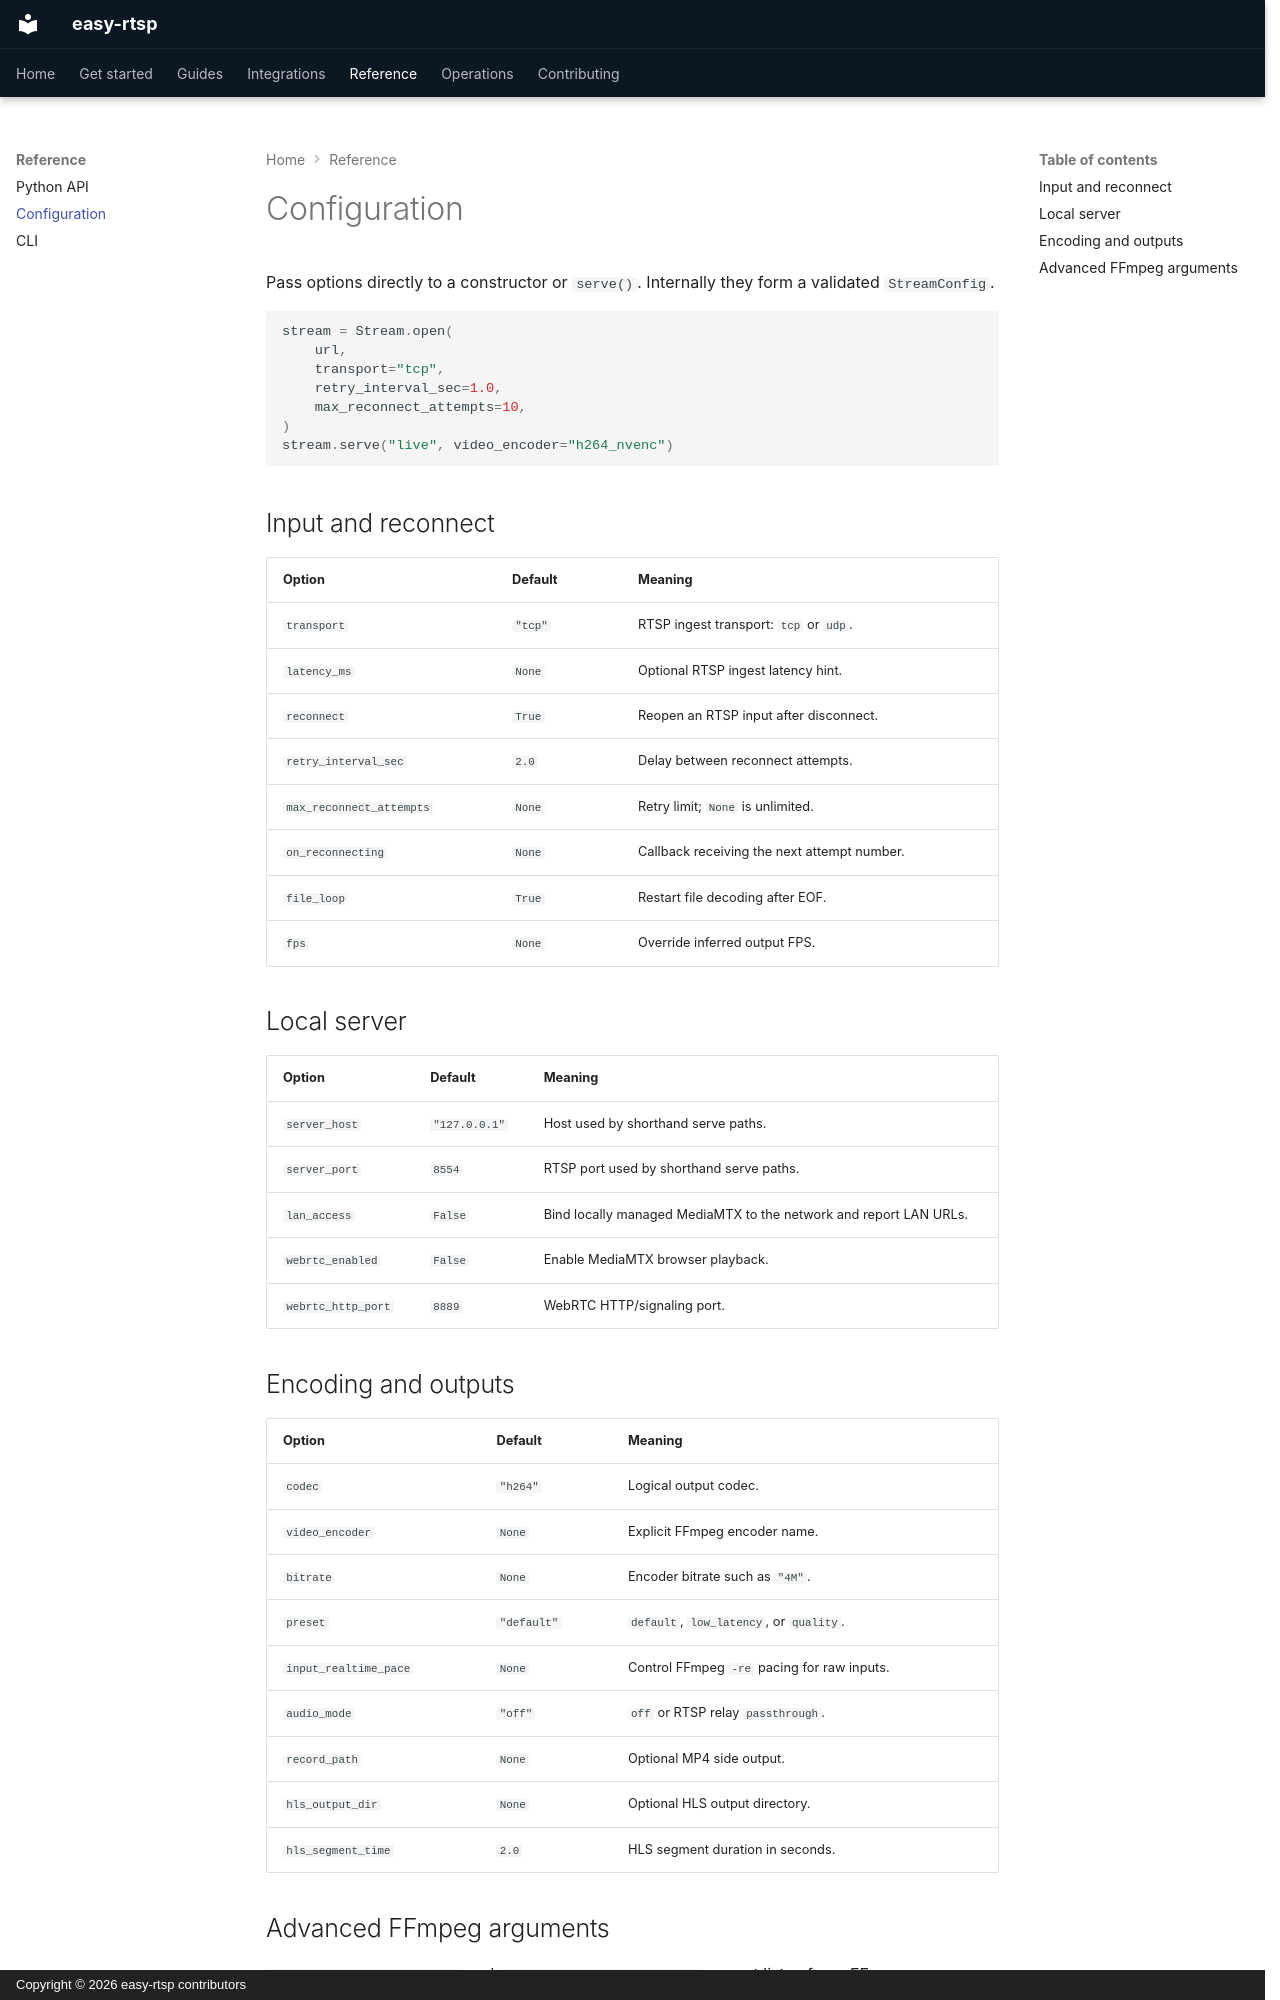

repository: austinconnor/easy-rtsp · page: reference/configuration/index.html · generator: mkdocs · copyright: Copyright © 2026 easy-rtsp contributors

# Configuration

Pass options directly to a constructor or `serve()`. Internally they form a validated `StreamConfig`.

```python
stream = Stream.open(
    url,
    transport="tcp",
    retry_interval_sec=1.0,
    max_reconnect_attempts=10,
)
stream.serve("live", video_encoder="h264_nvenc")
```

## Input and reconnect

| Option | Default | Meaning |
| --- | --- | --- |
| `transport` | `"tcp"` | RTSP ingest transport: `tcp` or `udp`. |
| `latency_ms` | `None` | Optional RTSP ingest latency hint. |
| `reconnect` | `True` | Reopen an RTSP input after disconnect. |
| `retry_interval_sec` | `2.0` | Delay between reconnect attempts. |
| `max_reconnect_attempts` | `None` | Retry limit; `None` is unlimited. |
| `on_reconnecting` | `None` | Callback receiving the next attempt number. |
| `file_loop` | `True` | Restart file decoding after EOF. |
| `fps` | `None` | Override inferred output FPS. |

## Local server

| Option | Default | Meaning |
| --- | --- | --- |
| `server_host` | `"127.0.0.1"` | Host used by shorthand serve paths. |
| `server_port` | `8554` | RTSP port used by shorthand serve paths. |
| `lan_access` | `False` | Bind locally managed MediaMTX to the network and report LAN URLs. |
| `webrtc_enabled` | `False` | Enable MediaMTX browser playback. |
| `webrtc_http_port` | `8889` | WebRTC HTTP/signaling port. |

## Encoding and outputs

| Option | Default | Meaning |
| --- | --- | --- |
| `codec` | `"h264"` | Logical output codec. |
| `video_encoder` | `None` | Explicit FFmpeg encoder name. |
| `bitrate` | `None` | Encoder bitrate such as `"4M"`. |
| `preset` | `"default"` | `default`, `low_latency`, or `quality`. |
| `input_realtime_pace` | `None` | Control FFmpeg `-re` pacing for raw inputs. |
| `audio_mode` | `"off"` | `off` or RTSP relay `passthrough`. |
| `record_path` | `None` | Optional MP4 side output. |
| `hls_output_dir` | `None` | Optional HLS output directory. |
| `hls_segment_time` | `2.0` | HLS segment duration in seconds. |
